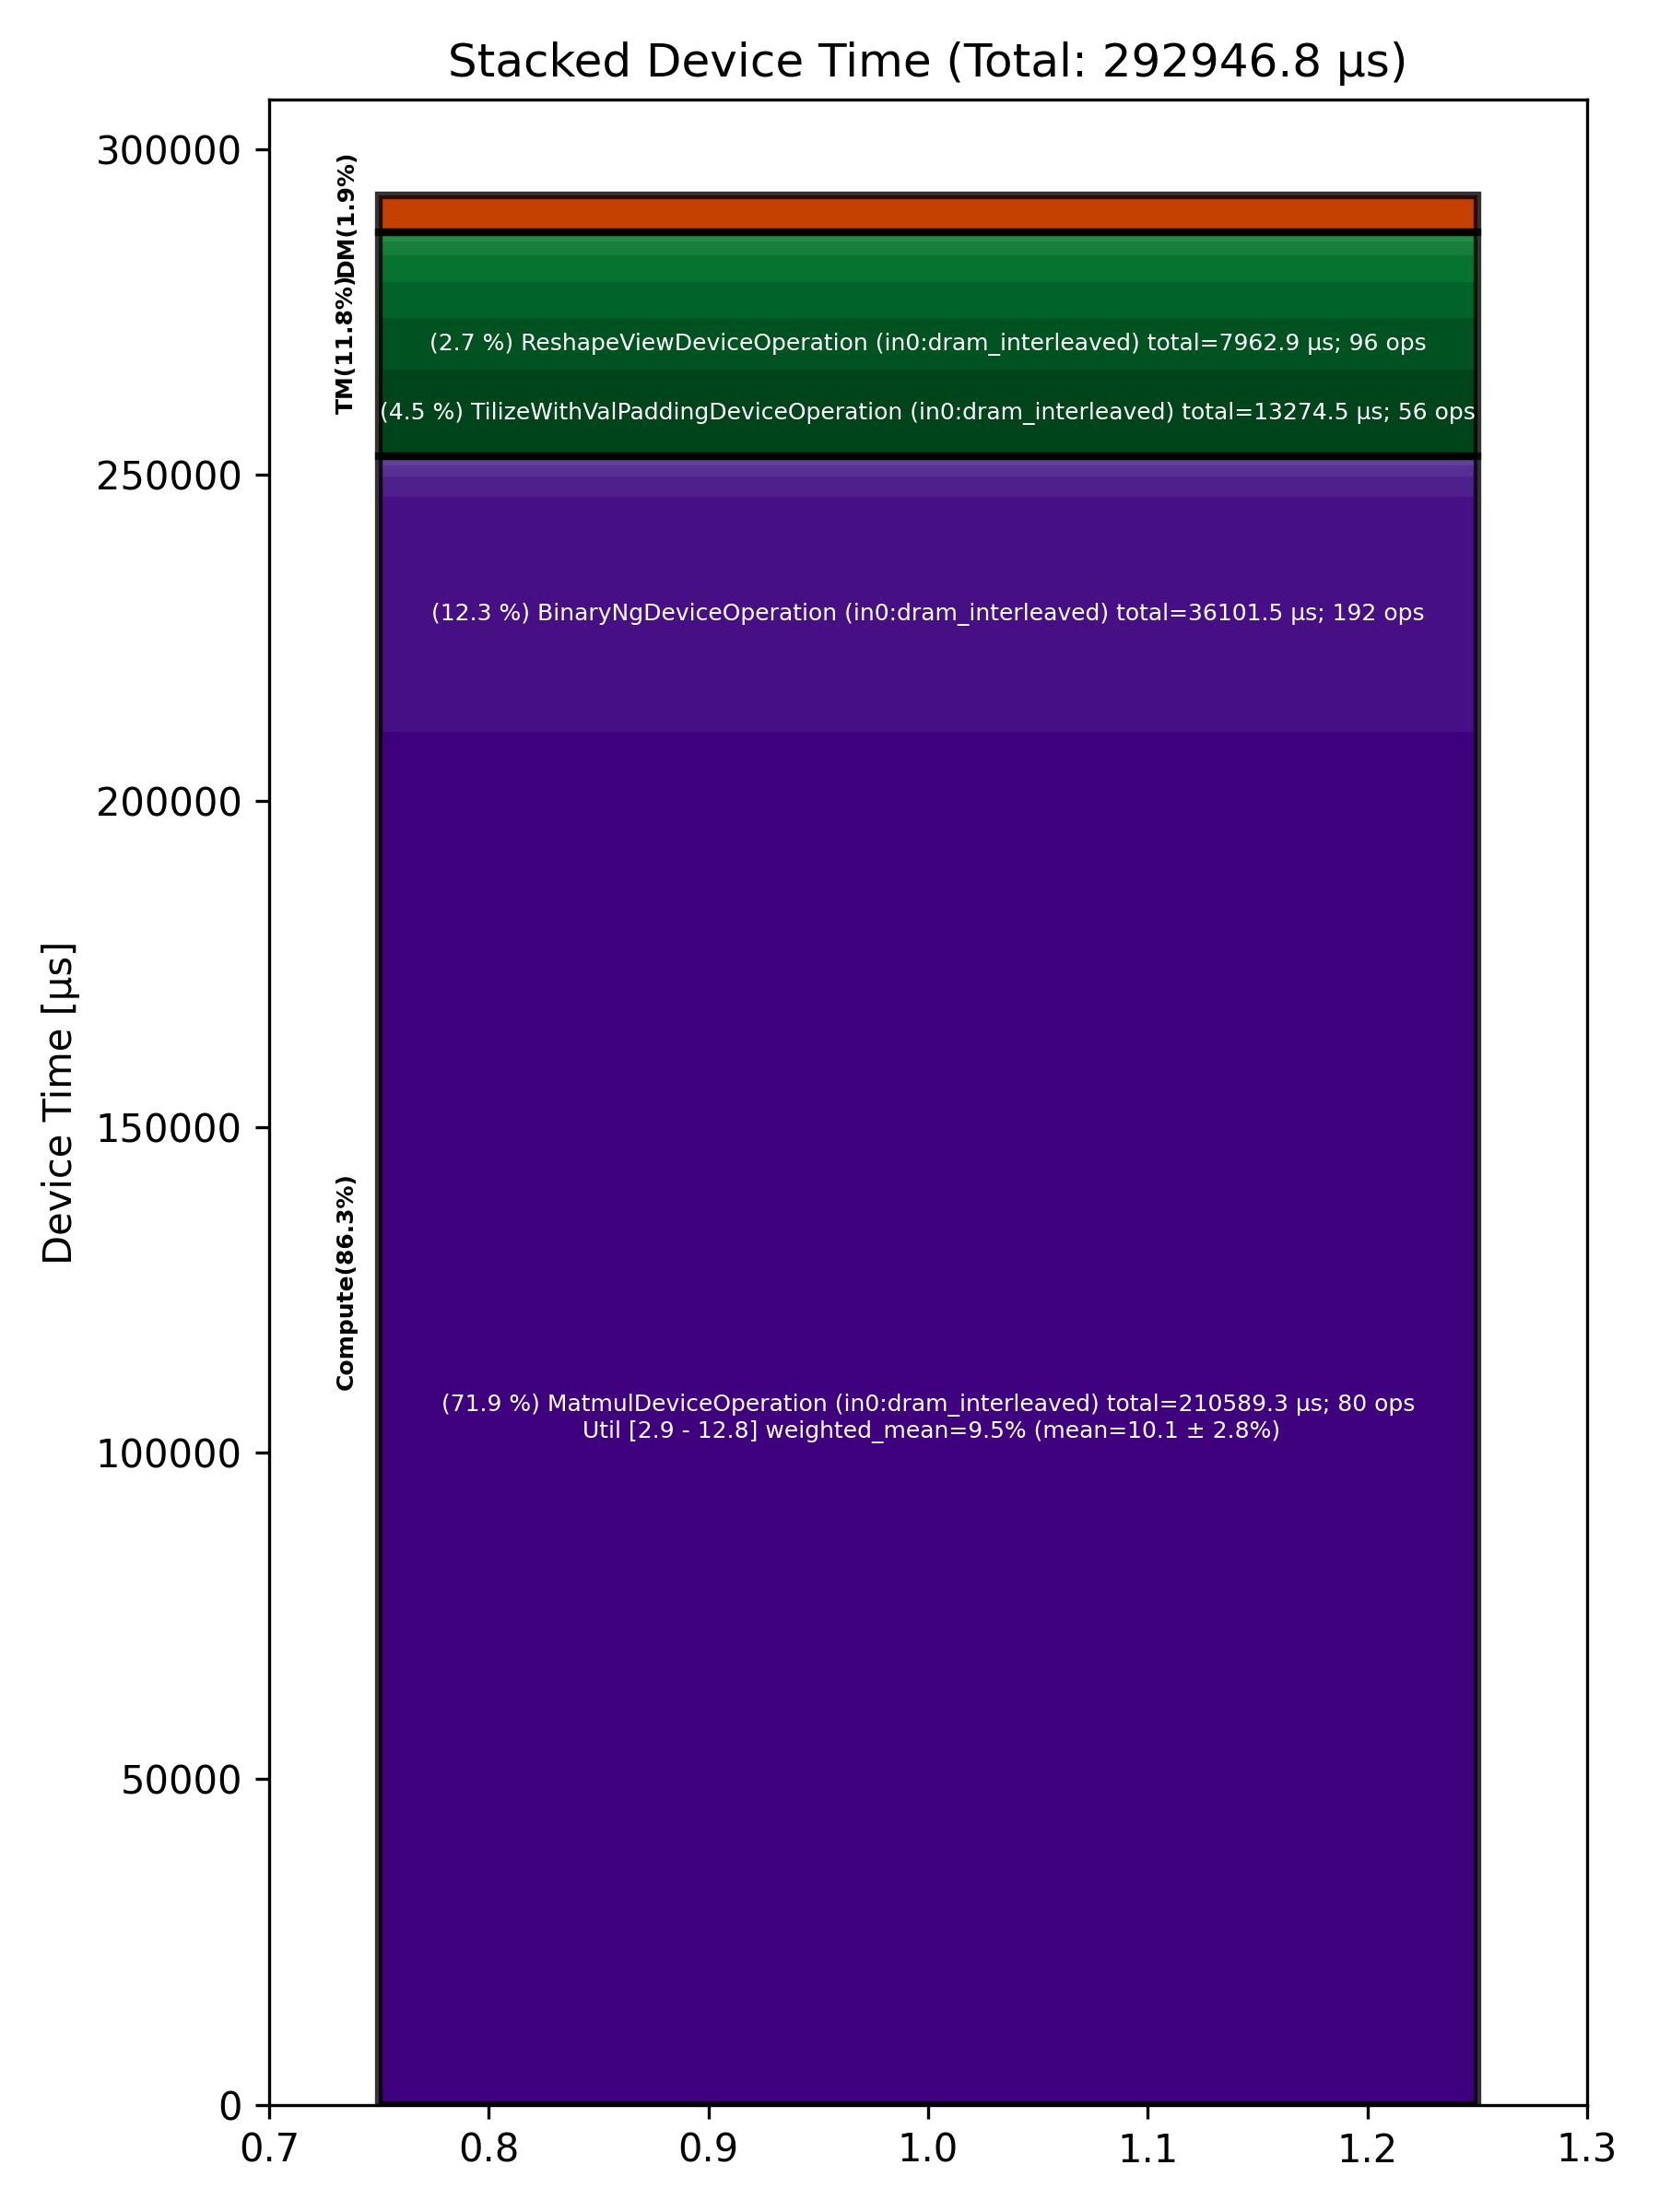

The table this chart was drawn from, first rows:
Total % [%], Op Code, Device Time Sum [μs], Op Count, Op Category, Min FLOPs [%], Max FLOPs [%], Mean FLOPs [%], Std FLOPs [%], Weighted Mean FLOPs [%]
71.89, MatmulDeviceOperation (in0:dram_interlea…, 210589, 80, Compute, 2.93, 12.80, 10.08, 2.78, 9.49
12.32, BinaryNgDeviceOperation (in0:dram_interl…, 36101, 192, Compute, , , , , 
4.53, TilizeWithValPaddingDeviceOperation (in0…, 13274, 56, TM, , , , , 
2.72, ReshapeViewDeviceOperation (in0:dram_int…, 7963, 96, TM, , , , , 
1.93, CopyDeviceOperation (in0:dram_interleave…, 5650, 16, DM, , , , , 
1.86, UntilizeWithUnpaddingDeviceOperation (in…, 5458, 64, TM, , , , , 
1.40, SliceDeviceOperation (in0:dram_interleav…, 4098, 80, TM, , , , , 
1.05, UnaryDeviceOperation (in0:dram_interleav…, 3081, 64, Compute, , , , , 
0.74, FillPadDeviceOperation (in0:dram_interle…, 2164, 16, TM, , , , , 
0.58, LayerNormDeviceOperation (in0:dram_inter…, 1712, 24, Compute, , , , , 
0.46, ReduceDeviceOperation (in0:dram_interlea…, 1357, 16, Compute, , , , , 
0.38, TransposeDeviceOperation (in0:dram_inter…, 1102, 8, TM, , , , , 
0.12, ConcatDeviceOperation (in0:dram_interlea…, 351.5, 24, TM, , , , , 
0.02, TypecastDeviceOperation (in0:dram_interl…, 44.72, 8, TM, , , , , 
